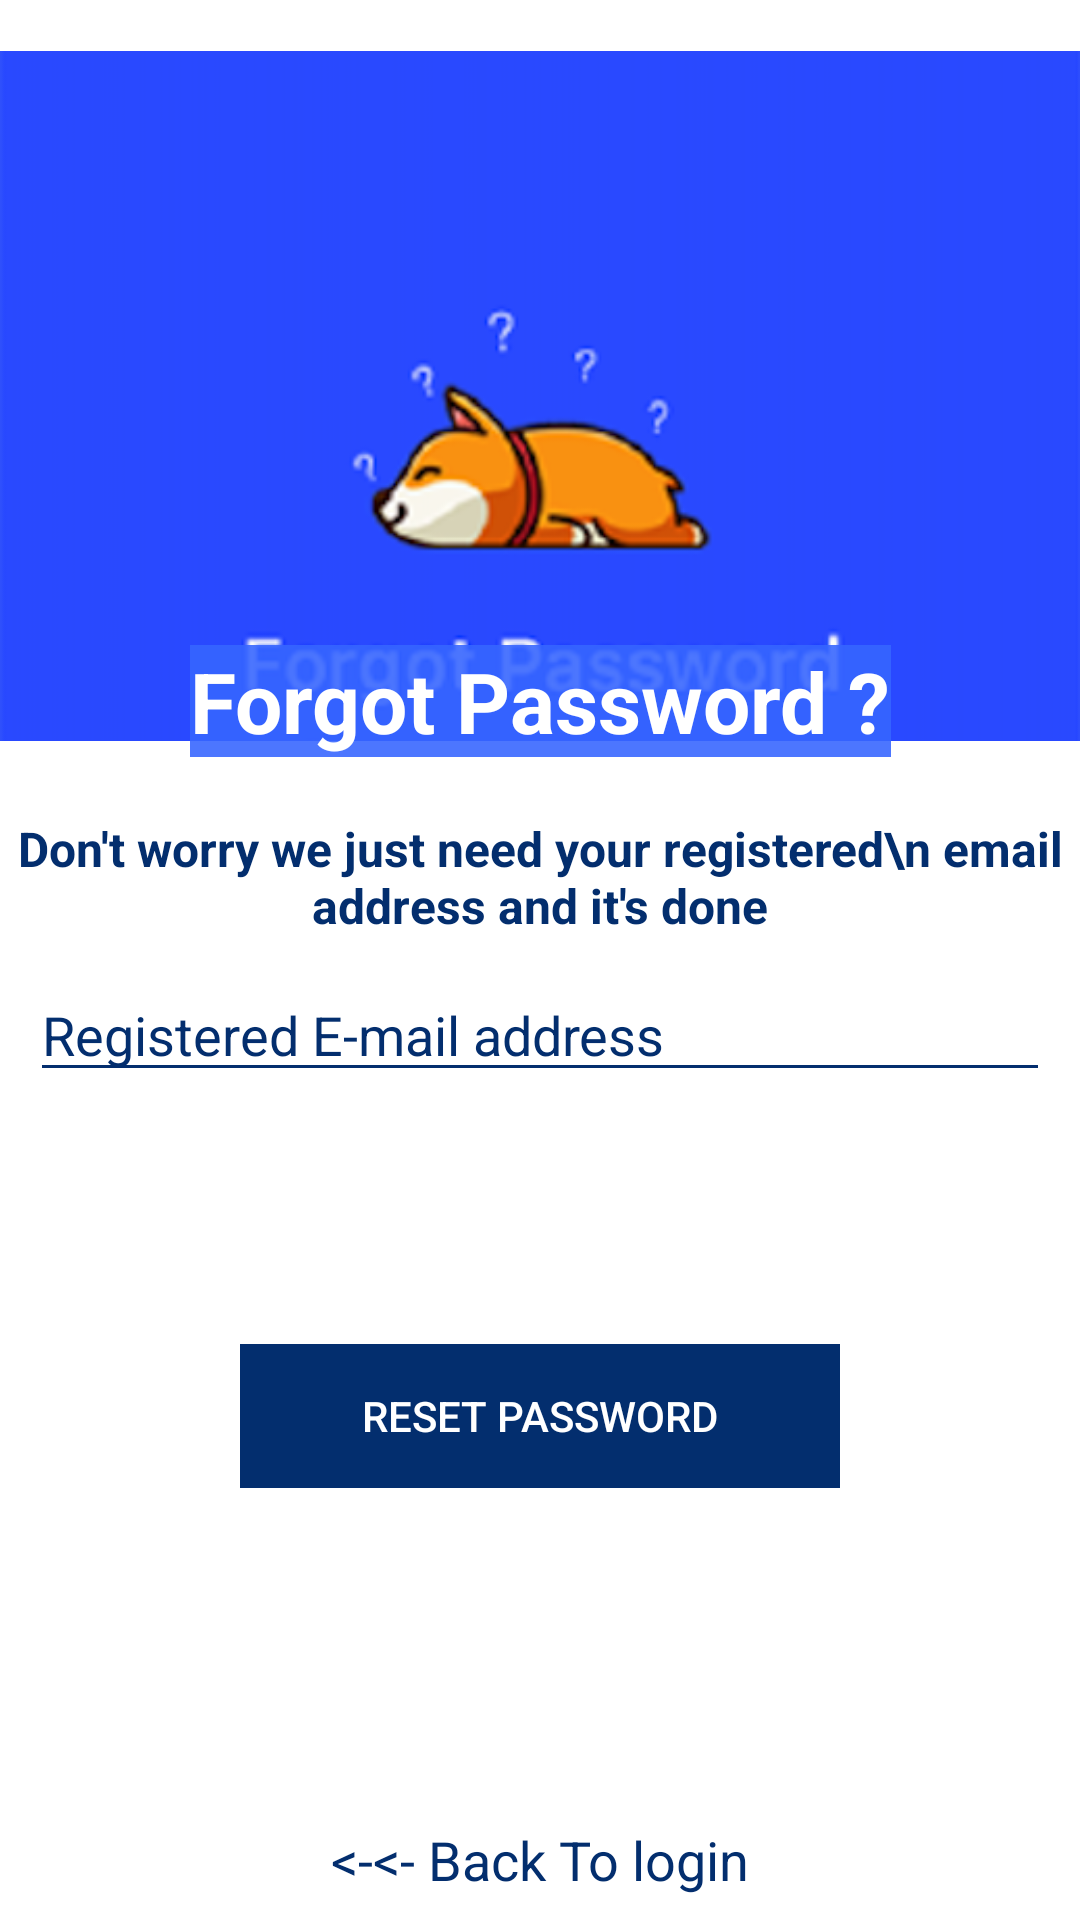

Reconstruct the res/layout file that produces this screen, plus the resources it refers to.
<!-- AndroidManifest.xml: application theme AppTheme -->
<!-- res/layout/fragment_reset_password.xml -->
<?xml version="1.0" encoding="utf-8"?>
<FrameLayout xmlns:android="http://schemas.android.com/apk/res/android"
    xmlns:app="http://schemas.android.com/apk/res-auto"
    xmlns:tools="http://schemas.android.com/tools"
    android:layout_width="match_parent"
    android:layout_height="match_parent"
    android:background="#FFFFFF"
    tools:context=".ResetPasswordFragment">

    


    <androidx.constraintlayout.widget.ConstraintLayout
        android:layout_width="match_parent"
        android:layout_height="660dp"
        android:background="@color/colorWhite">

        <ImageView
            android:id="@+id/imageView"
            android:layout_width="0dp"
            android:layout_height="264dp"
            android:src="@drawable/forgotpassword1"
            app:layout_constraintEnd_toEndOf="parent"
            app:layout_constraintHorizontal_bias="0.0"
            app:layout_constraintStart_toStartOf="parent"
            app:layout_constraintTop_toTopOf="parent" />

        <TextView
            android:id="@+id/textView2"
            android:layout_width="wrap_content"
            android:layout_height="wrap_content"
            android:layout_marginTop="215dp"
            android:background="#E33666FF"
            android:text="Forgot Password ?"
            android:textColor="@color/colorWhite"
            android:textSize="28sp"
            android:textStyle="bold"
            app:layout_constraintEnd_toEndOf="parent"
            app:layout_constraintStart_toStartOf="parent"
            app:layout_constraintTop_toTopOf="parent" />

        <TextView
            android:id="@+id/textView5"
            android:layout_width="wrap_content"
            android:layout_height="wrap_content"
            android:layout_marginTop="8dp"
            android:elevation="10dp"
            android:textSize="16sp"
            android:text="Don't worry we just need your registered\n email address and it's done"
            android:textAlignment="center"
            android:textColor="@color/colorLogoBlue"
            android:textStyle="bold"
            app:layout_constraintEnd_toEndOf="parent"
            app:layout_constraintStart_toStartOf="parent"
            app:layout_constraintTop_toBottomOf="@+id/imageView" />

        <EditText
            android:id="@+id/forgotPasswordEmail"
            android:layout_width="match_parent"
            android:layout_height="wrap_content"
            android:layout_marginTop="52dp"
            android:layout_margin="10dp"
            android:backgroundTint="@color/colorLogoBlue"
            android:elevation="10dp"
            android:ems="10"
            android:hint="Registered E-mail address"
            android:inputType="textEmailAddress"
            android:textColor="@color/colorLogoBlue"
            android:textColorHint="@color/colorLogoBlue"
            android:theme="@style/BlueProgressBar"
            app:layout_constraintEnd_toEndOf="parent"
            app:layout_constraintHorizontal_bias="0.497"
            app:layout_constraintStart_toStartOf="parent"
            app:layout_constraintTop_toBottomOf="@+id/textView5" />

        <Button
            android:id="@+id/resetPasswordBtn"
            android:layout_width="200dp"
            android:layout_height="wrap_content"
            android:layout_marginTop="84dp"
            android:elevation="10dp"
            android:enabled="false"
            android:foreground="?attr/selectableItemBackgroundBorderless"
            android:text="Reset Password"
            android:textColor="@color/colorWhite"
            android:background="@color/colorLogoBlue"
            app:layout_constraintEnd_toEndOf="parent"
            app:layout_constraintStart_toStartOf="parent"
            app:layout_constraintTop_toBottomOf="@+id/forgotPasswordEmail" />

        <TextView
            android:id="@+id/forgotPasswordGoBack"
            android:layout_width="wrap_content"
            android:layout_height="wrap_content"
            android:layout_marginBottom="18dp"
            android:elevation="10dp"
            android:foreground="?attr/selectableItemBackgroundBorderless"
            android:text="&lt;-&lt;- Back To login"
            android:padding="10dp"
            android:textColor="@color/colorLogoBlue"
            android:textSize="18sp"
            app:layout_constraintBottom_toBottomOf="parent"
            app:layout_constraintEnd_toEndOf="parent"
            app:layout_constraintStart_toStartOf="parent" />

        <LinearLayout
            android:id="@+id/forgotPasswordEmailContainer"
            android:layout_width="wrap_content"
            android:layout_height="wrap_content"
            android:layout_marginTop="16dp"
            android:orientation="horizontal"
            app:layout_constraintEnd_toEndOf="parent"
            app:layout_constraintStart_toStartOf="parent"
            app:layout_constraintTop_toBottomOf="@+id/forgotPasswordEmail">

            <ImageView
                android:id="@+id/forgotPasswordEmailIcon"
                android:layout_width="25dp"
                android:layout_height="wrap_content"
                android:layout_gravity="center"
                android:src="@drawable/ic_baseline_email_24_resetpass_blue"
                android:visibility="gone" />

            <TextView
                android:id="@+id/forgotPasswordEmailIconText"
                android:layout_width="wrap_content"
                android:layout_height="wrap_content"
                android:layout_marginLeft="5dp"
                android:padding="5dp"
                android:text="Recovery Email sent successfully! Check your Inbox"
                android:textColor="@color/resetPasswordBackgroundColor"
                android:visibility="gone" />


        </LinearLayout>

        <ProgressBar
            android:id="@+id/forgotPasswordProgressBar"
            style="?android:attr/progressBarStyleHorizontal"
            android:layout_width="100dp"
            android:layout_height="20dp"
            android:layout_marginTop="8dp"
            android:indeterminate="true"
            android:theme="@style/BlueProgressBar"
            android:visibility="gone"
            app:layout_constraintEnd_toEndOf="@+id/forgotPasswordEmailContainer"
            app:layout_constraintStart_toStartOf="@+id/forgotPasswordEmailContainer"
            app:layout_constraintTop_toBottomOf="@+id/forgotPasswordEmailContainer" />


    </androidx.constraintlayout.widget.ConstraintLayout>
</FrameLayout>
<!-- resources referenced by this layout -->
<resources>
  <color name="colorLogoBlue">#032E6E</color>
  <color name="colorWhite">#FFFFFF</color>
  <color name="resetPasswordBackgroundColor">#E33666FF</color>
  <!-- drawable forgotpassword1: png bitmap (drawable, 49192 bytes) -->
  <!-- drawable ic_baseline_email_24_resetpass_blue (drawable) -->
  <vector android:height="24dp" android:tint="#E33666FF"
      android:viewportHeight="24" android:viewportWidth="24"
      android:width="24dp" xmlns:android="http://schemas.android.com/apk/res/android">
      <path android:fillColor="@android:color/white" android:pathData="M20,4L4,4c-1.1,0 -1.99,0.9 -1.99,2L2,18c0,1.1 0.9,2 2,2h16c1.1,0 2,-0.9 2,-2L22,6c0,-1.1 -0.9,-2 -2,-2zM20,8l-8,5 -8,-5L4,6l8,5 8,-5v2z"/>
  </vector>
  <style name="BlueProgressBar" parent="Theme.AppCompat.Light.NoActionBar">
          
          <item name="colorPrimary">@color/colorPrimary</item>
          <item name="colorPrimaryDark">@color/colorPrimaryDark</item>
          <item name="colorAccent">@color/resetPasswordBackgroundColor</item>
          
      </style>
  <style name="AppTheme" parent="Theme.AppCompat.Light.NoActionBar">
          
          <item name="colorPrimary">@color/colorPrimary</item>
          <item name="colorPrimaryDark">@color/colorPrimaryDark</item>
          <item name="colorAccent">@color/colorAccent</item>
      </style>
  <color name="colorPrimary">#032E6E</color>
  <color name="colorPrimaryDark">#032E6E</color>
  <color name="colorAccent">#FFFFFF</color>
</resources>
